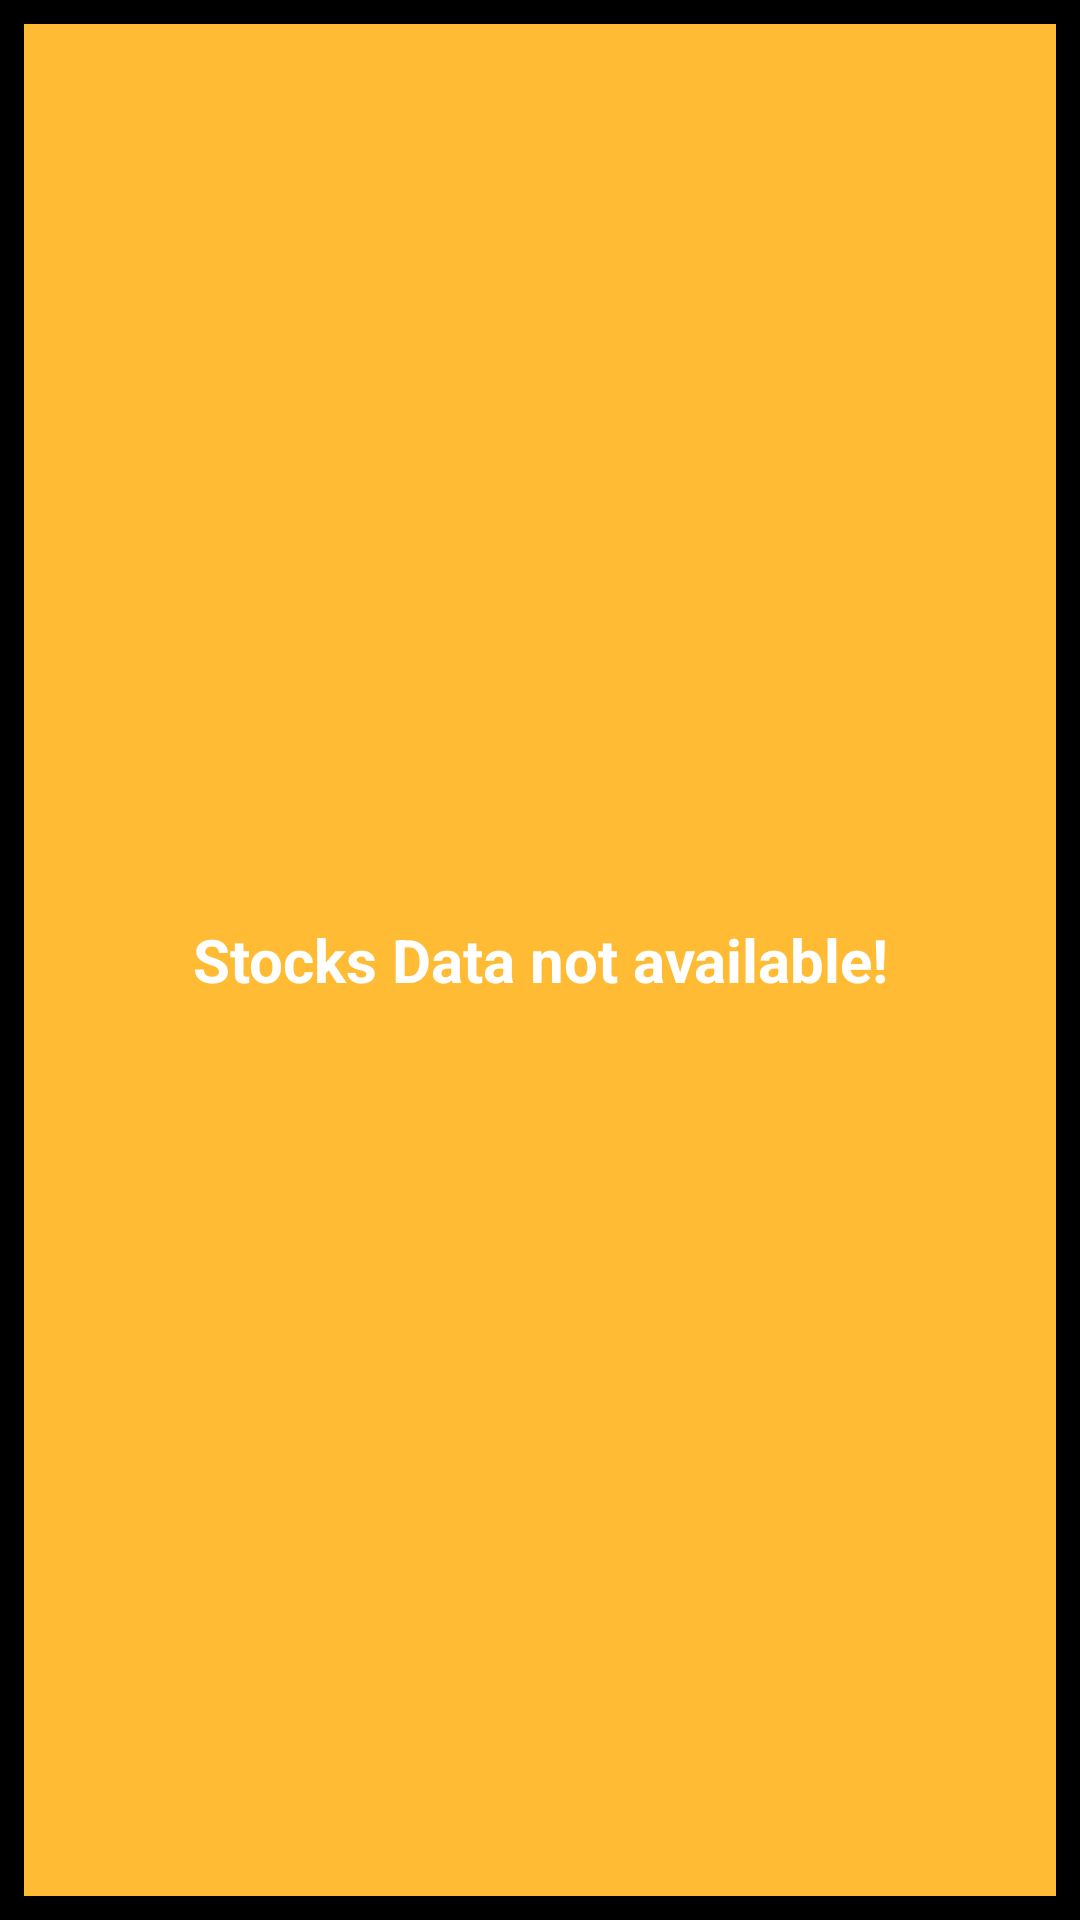

The Android layout XML behind this screen, and the referenced resources:
<!-- AndroidManifest.xml: application theme AppTheme -->
<!-- res/layout/stock_widget_layout.xml -->
<?xml version="1.0" encoding="utf-8"?>
<LinearLayout xmlns:android="http://schemas.android.com/apk/res/android"
    android:layout_width="match_parent"
    android:layout_height="match_parent"
    android:background="@android:color/black"
    android:orientation="vertical"
    android:padding="@dimen/widget_margin">


    <FrameLayout
        android:layout_width="match_parent"
        android:layout_height="match_parent"
        android:background="@android:color/holo_orange_light"
        android:orientation="vertical">

        <ListView
            android:id="@+id/widget_list_view"
            android:layout_width="match_parent"
            android:layout_height="wrap_content"
            android:divider="@android:color/white"
            android:dividerHeight="0.5dp" />

        <TextView
            android:id="@+id/widget_empty_text_view"
            android:layout_width="match_parent"
            android:layout_height="wrap_content"
            android:layout_gravity="center"
            android:gravity="center"
            android:text="@string/empty_view_text"
            android:textColor="#ffffff"
            android:textSize="20sp"
            android:textStyle="bold" />
    </FrameLayout>
</LinearLayout>
<!-- resources referenced by this layout -->
<resources>
  <dimen name="widget_margin">8dp</dimen>
  <string name="empty_view_text" translatable="true">Stocks Data not available!</string>
  <style name="AppTheme" parent="Theme.AppCompat">
        <item name="colorPrimary">@color/material_blue_500</item>
        <item name="colorPrimaryDark">@color/material_blue_700</item>
      
    </style>
</resources>
